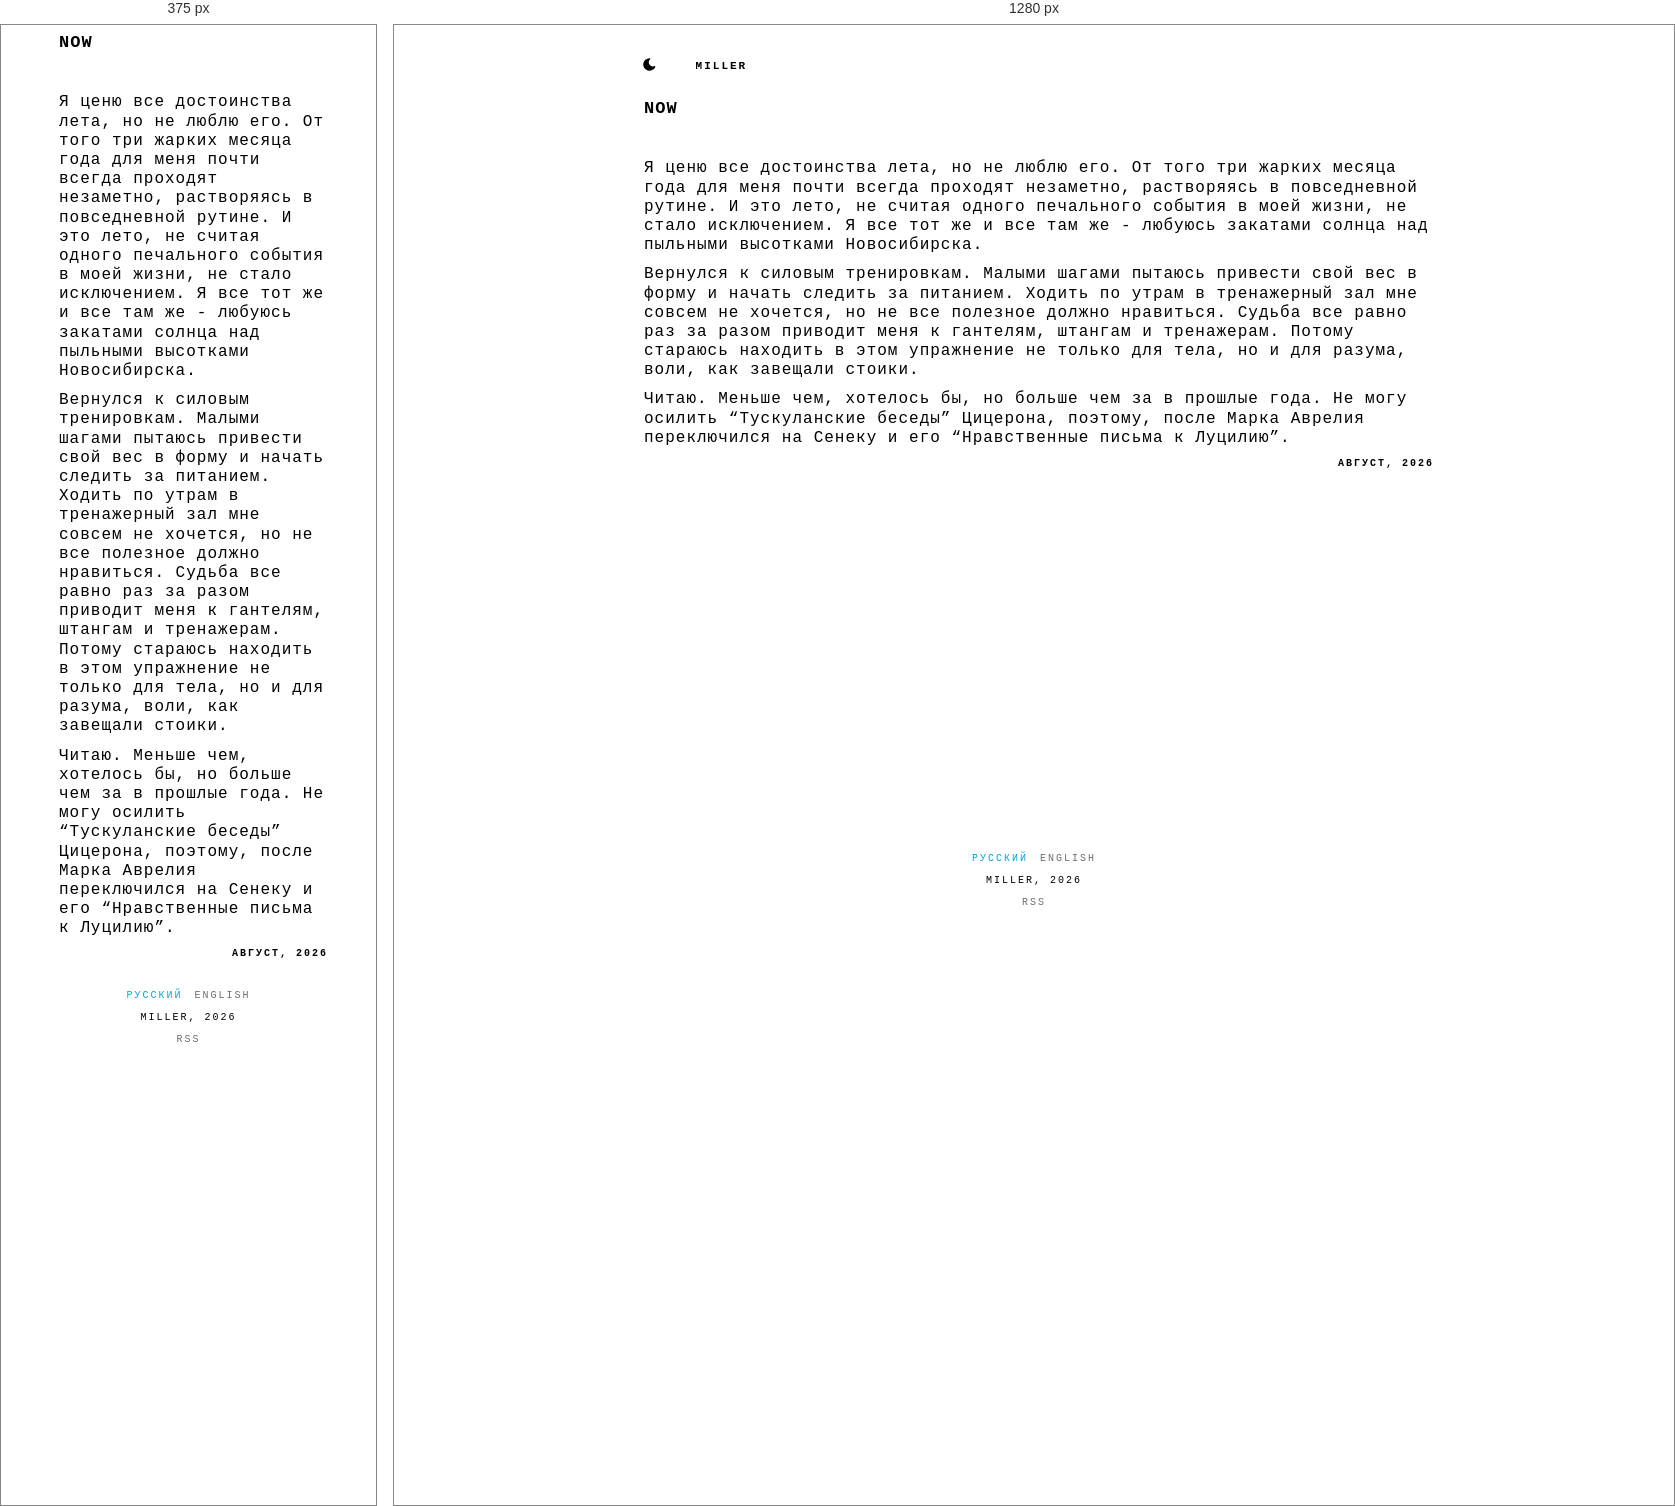
Rendered at 375 px and 1280 px, left to right.

<!-- file: index.html -->
<!DOCTYPE html>

<html lang="ru-RU"><head> 

    <meta charset="utf-8" />

    <meta name="viewport" content="width=device-width, initial-scale=1, viewport-fit=cover"/>

    
    
    <title>MILLER — Now</title>


    
    


    
        
    



    <meta name="description" content="Я ценю все достоинства лета, но не люблю его. От того три жарких месяца года для меня почти всегда проходят незаметно, растворяясь в повседневной рутине. И это лето, не считая одного печального события в моей жизни, не стало исключением. Я все тот же и все там же - любуюсь закатами солнца над пыльными высотками Новосибирска.
Вернулся к силовым тренировкам. Малыми шагами пытаюсь привести свой вес в форму и начать следить за питанием. Ходить по утрам в тренажерный зал мне совсем не хочется, но не все полезное должно нравиться. Судьба все равно раз за разом приводит меня к гантелям, штангам и тренажерам. Потому стараюсь находить в этом упражнение не только для тела, но и для разума, воли, как завещали стоики.
">


    <meta property="og:title" content="Now">
<meta property="og:description" content="Я ценю все достоинства лета, но не люблю его. От того три жарких месяца года для меня почти всегда проходят незаметно, растворяясь в повседневной рутине. И это лето, не считая одного печального события в моей жизни, не стало исключением. Я все тот же и все там же - любуюсь закатами солнца над пыльными высотками Новосибирска.
Вернулся к силовым тренировкам. Малыми шагами пытаюсь привести свой вес в форму и начать следить за питанием. Ходить по утрам в тренажерный зал мне совсем не хочется, но не все полезное должно нравиться. Судьба все равно раз за разом приводит меня к гантелям, штангам и тренажерам. Потому стараюсь находить в этом упражнение не только для тела, но и для разума, воли, как завещали стоики.
">
<meta property="og:type" content="website">
<meta property="og:url" content="https://mllr.blog/ru/now/">
<meta property="og:site_name" content="MILLER">
<meta property="og:locale" content="ru_RU">
    <meta
        property="og:locale:alternate"
        content="en_US">
    <meta property="og:image" content="https://mllr.blog/images/og-default.png">
    <meta property="og:image:alt" content="Now">

    <link rel="preconnect" href="https://fonts.googleapis.com">
    <link rel="preconnect" href="https://fonts.gstatic.com" crossorigin>
    <link rel="stylesheet" href="https://fonts.googleapis.com/css2?family=PT+Mono&family=Ubuntu+Mono:ital,wght@0,400;0,700;1,400;1,700&display=swap">

    
    <link rel="canonical" href="https://mllr.blog/ru/now/">


    <link rel="alternate" hreflang="ru-RU"  href="https://mllr.blog/ru/now/">

    <link rel="alternate" hreflang="en-US"  href="https://mllr.blog/en/now/">


    <link rel="stylesheet" href="/css/skeleton.css" />
    <link rel="stylesheet" href="/css/flexoki.css" />
    <link rel="stylesheet" href="/css/article.css" />
    <link rel="stylesheet" href="/css/navbar.css" />
    <link rel="stylesheet" href="/css/switches.css" />

    <link rel="icon" href="/favicon.svg" type="image/svg+xml">

    

</head><body>
        <div class="container"><header>
    <script src="/js/theme-init.js"></script>
    <nav class="navbar">
        <div class="container">
            <div class="row">
    <div class="twelve columns navbar-line pl-2">
        <ul class="navbar-list">
            <li class="navbar-theme-toggle">
                <button id="theme-toggle" class="toggle-button" aria-label="Toggle theme">
                    <svg xmlns="http://www.w3.org/2000/svg" id="sun" width="24" height="24" viewBox="0 0 24 24" fill="currentColor" class="icon-lg">
                        <path stroke="none" d="M0 0h24v24H0z" fill="none" />
                        <path d="M12 19a1 1 0 0 1 .993 .883l.007 .117v1a1 1 0 0 1 -1.993 .117l-.007 -.117v-1a1 1 0 0 1 1 -1z" />
                        <path d="M18.313 16.91l.094 .083l.7 .7a1 1 0 0 1 -1.32 1.497l-.094 -.083l-.7 -.7a1 1 0 0 1 1.218 -1.567l.102 .07z" />
                        <path d="M7.007 16.993a1 1 0 0 1 .083 1.32l-.083 .094l-.7 .7a1 1 0 0 1 -1.497 -1.32l.083 -.094l.7 -.7a1 1 0 0 1 1.414 0z" />
                        <path d="M4 11a1 1 0 0 1 .117 1.993l-.117 .007h-1a1 1 0 0 1 -.117 -1.993l.117 -.007h1z" />
                        <path d="M21 11a1 1 0 0 1 .117 1.993l-.117 .007h-1a1 1 0 0 1 -.117 -1.993l.117 -.007h1z" />
                        <path d="M6.213 4.81l.094 .083l.7 .7a1 1 0 0 1 -1.32 1.497l-.094 -.083l-.7 -.7a1 1 0 0 1 1.217 -1.567l.102 .07z" />
                        <path d="M19.107 4.893a1 1 0 0 1 .083 1.32l-.083 .094l-.7 .7a1 1 0 0 1 -1.497 -1.32l.083 -.094l.7 -.7a1 1 0 0 1 1.414 0z" />
                        <path d="M12 2a1 1 0 0 1 .993 .883l.007 .117v1a1 1 0 0 1 -1.993 .117l-.007 -.117v-1a1 1 0 0 1 1 -1z" />
                        <path d="M12 7a5 5 0 1 1 -4.995 5.217l-.005 -.217l.005 -.217a5 5 0 0 1 4.995 -4.783z" />
                    </svg>
                    
                    <svg xmlns="http://www.w3.org/2000/svg" id="moon" width="24" height="24" viewBox="0 0 24 24" fill="currentColor" class="icon-lg">
                        <path stroke="none" d="M0 0h24v24H0z" fill="none" />
                        <path d="M12 1.992a10 10 0 1 0 9.236 13.838c.341 -.82 -.476 -1.644 -1.298 -1.31a6.5 6.5 0 0 1 -6.864 -10.787l.077 -.08c.551 -.63 .113 -1.653 -.758 -1.653h-.266l-.068 -.006l-.06 -.002z" />
                    </svg>
                </button>
            </li>

            <li class="navbar-item">
                <p class="navbar-link" style="color: transparent;">:</p>
            </li>

            
            

            
                <li class="navbar-item">
                    <a href="/ru/" class="navbar-link">MILLER</a>
                </li>
            

            
            
    </div>
</div>
            <div class="navbar-burger">
    <input id="menu-toggle" type="checkbox" />
    <label class="menu-btn" for="menu-toggle">
      <span></span>
    </label>
    <ul class="menu-box">
        <li>
            <a href="/" title="home" class="menu-item"> MILLER </a>
        </li>

        
        

        
        

        
            <li>
                <p class="menu-item"><time>August 26, 2026</time></p>
            </li>
        

        <ul class="navbar-list">
            <li class="navbar-theme-toggle">
                <button id="theme-toggle-burger" class="navbar-link toggle-button" aria-label="Toggle theme">
                    <svg id="sun" width="12" height="12" xmlns="http://www.w3.org/2000/svg" width="12" height="12" viewBox="0 0 512 512">
                        <path fill="currentcolor" d="M256 159.1c-53.02.0-95.1 42.98-95.1 95.1s41.2 96.9 95.1 96.9 95.1-42.98 95.1-95.1S309 159.1 256 159.1zM509.3 347l-63.2-91.9 63.15-91.01c6.332-9.125 1.104-21.74-9.826-23.72l-109-19.7-19.7-109c-1.975-10.93-14.59-16.16-23.72-9.824L256 65.89 164.1 2.736c-9.125-6.332-21.74-1.107-23.72 9.824L121.6 121.6 12.56 141.3C1.633 143.2-3.596 155.9 2.736 164.1L65.89 256 2.74 347.01c-6.332 9.125-1.105 21.74 9.824 23.72l109 19.7 19.7 109c1.975 10.93 14.59 16.16 23.72 9.824L256 446.1l91.01 63.15c9.127 6.334 21.75 1.107 23.72-9.822l19.7-109 109-19.7C510.4 368.8 515.6 356.1 509.3 347zM256 383.1c-70.69.0-127.1-57.31-127.1-127.1.0-70.69 57.31-127.1 127.1-127.1S383.1 186.2 383.1 256c0 70.7-56.4 127.1-127.1 127.1z"></path></svg>

                    <svg id="moon" width="12" height="12" xmlns="http://www.w3.org/2000/svg" viewBox="0 0 512 512">
                        <path fill="currentcolor" d="M32 256C32 132.2 132.3 32 255.8 32c11.36.0 29.7 1.668 40.9 3.746 9.616 1.777 11.75 14.63 3.279 19.44C245 86.5 211.2 144.6 211.2 207.8c0 109.7 99.71 193 208.3 172.3 9.561-1.805 16.28 9.324 10.11 16.95C387.9 448.6 324.8 480 255.8 480 132.1 480 32 379.6 32 256z"></path></svg>
                </button>
            </li>
        </ul>
    </ul>
</div>
        </div>
    </nav>
</header></div>
        <div class="main container">
            <main id="content">
    <article>
        <div class="container article-section">
            
            

<div class="row">
    <div class="twelve columns">
        <div class="row navbar-row pl-5">
            <div class="twelve columns">
                <h1 class="tx-2 ffg">Now</h1>
            </div>
            
        </div>
        <div class="row">
            <div class="twelve columns u-spacer line bottom top"> </div>
        </div>
    </div>
</div>
            <div class="row">
                <div class="twelve columns text uppercase faint ffg tx-3">
                    <div class="u-pull-right">
                        
                    </div>
                </div>
            </div>
            <div class="row u-spacer empty"></div>
            <div class="row">
                
            </div>
            <div class="row">
                <div class="twelve columns article-content pl-5">
                    <p>Я ценю все достоинства лета, но не люблю его. От того три жарких месяца года для меня почти всегда проходят незаметно, растворяясь в повседневной рутине.
И это лето, не считая одного печального события в моей жизни, не стало исключением. Я все тот же и все там же - любуюсь закатами солнца над пыльными высотками Новосибирска.</p>
<p>Вернулся к силовым тренировкам. Малыми шагами пытаюсь привести свой вес в форму и начать следить за питанием.
Ходить по утрам в тренажерный зал мне совсем не хочется, но не все полезное должно нравиться. Судьба все равно раз за разом приводит меня к гантелям, штангам и тренажерам.
Потому стараюсь находить в этом упражнение не только для тела, но и для разума, воли, как завещали стоики.</p>
<p>Читаю. Меньше чем, хотелось бы, но больше чем за в прошлые года. Не могу осилить &ldquo;Тускуланские беседы&rdquo; Цицерона, поэтому, после Марка Аврелия переключился на Сенеку и его &ldquo;Нравственные письма к Луцилию&rdquo;.</p>

                </div>
            </div>
            
                <div class="row">
                    <div class="twelve columns">
                        <h1 class="row text uppercase faint ffg tx-2">
                            
                                <time class="u-pull-right" title="08-26-2026">
                                    август, 2026
                                </time>
                            
                        </h1>
                    </div>
                </div>
            
        </div>
    </article>

            </main>
            <div class="block container"><footer>
    <div class="row u-spacer empty"></div>
    <div class="container row">
        <div class="twelve columns u-spacer line bottom-2"> </div>
        <div class="row">
            <div class="twelve columns text uppercase center faint ffg tx-3">
            
                <a href="/ru/now/"
                    data-language="ru"
                    hreflang="ru-RU"
                    class="link language active">
                        Русский
                </a>
            
                <a href="/en/now/"
                    data-language="en"
                    hreflang="en-US"
                    class="link language ">
                        English
                </a>
            
            </div>
        </div>
        <div class="row">
            <div class="twelve columns text uppercase center faint ffg tx-3">
                <p>Miller, 2026</p>
            </div>
        </div>
        <div class="row">
            <div class="twelve columns text uppercase center faint ffg tx-3">
                
                    <a href="/ru/index.xml" type="application/rss&#43;xml" class="link language">
                        RSS
                    </a>
                
            </div>
        </div>
    </div>
    <script src="/js/theme-toggle.js"></script>
</footer>
</div>
        </div>
    </body>
</html>


/* @media block from skeleton.css */
@media (min-width: 400px) {
  .container {
    width: 85%;
    padding: 0; }
  }

/* @media block from skeleton.css */
@media (min-width: 550px) {
  .container {
    width: 80%;
  }

  .column,
  .columns {
    margin-left: 4%;
  }

  .column:first-child,
  .columns:first-child {
    margin-left: 0;
  }

  .one.column,
  .one.columns                    { width: 4.66666666667%; }
  .two.columns                    { width: 13.3333333333%; }
  .three.columns                  { width: 22%;            }
  .four.columns                   { width: 30.6666666667%; }
  .five.columns                   { width: 39.3333333333%; }
  .six.columns                    { width: 48%;            }
  .seven.columns                  { width: 56.6666666667%; }
  .eight.columns                  { width: 65.3333333333%; }
  .nine.columns                   { width: 74.0%;          }
  .ten.columns                    { width: 82.6666666667%; }
  .eleven.columns                 { width: 91.3333333333%; }
  .twelve.columns                 { width: 100%; margin-left: 0; }

  .one-third.column               { width: 30.6666666667%; }
  .two-thirds.column              { width: 65.3333333333%; }

  .one-half.column                { width: 48%; }

  .offset-by-one.column,
  .offset-by-one.columns          { margin-left: 8.66666666667%; }
  .offset-by-two.column,
  .offset-by-two.columns          { margin-left: 17.3333333333%; }
  .offset-by-three.column,
  .offset-by-three.columns        { margin-left: 26%;            }
  .offset-by-four.column,
  .offset-by-four.columns         { margin-left: 34.6666666667%; }
  .offset-by-five.column,
  .offset-by-five.columns         { margin-left: 43.3333333333%; }
  .offset-by-six.column,
  .offset-by-six.columns          { margin-left: 52%;            }
  .offset-by-seven.column,
  .offset-by-seven.columns        { margin-left: 60.6666666667%; }
  .offset-by-eight.column,
  .offset-by-eight.columns        { margin-left: 69.3333333333%; }
  .offset-by-nine.column,
  .offset-by-nine.columns         { margin-left: 78.0%;          }
  .offset-by-ten.column,
  .offset-by-ten.columns          { margin-left: 86.6666666667%; }
  .offset-by-eleven.column,
  .offset-by-eleven.columns       { margin-left: 95.3333333333%; }

  .offset-by-one-third.column,
  .offset-by-one-third.columns    { margin-left: 34.6666666667%; }
  .offset-by-two-thirds.column,
  .offset-by-two-thirds.columns   { margin-left: 69.3333333333%; }

  .offset-by-one-half.column,
  .offset-by-one-half.columns     { margin-left: 52%; }

}

/* @media block from skeleton.css */
@media(min-width: 550px)
{
  .link.content {
    font-size: 1.2rem;
    color: var(--flexoki-tx-2);
    transition: color 0.2s;
    text-transform: uppercase;
    font-weight: 400;
    letter-spacing: .1rem;
    text-decoration: none;
    display: block;
  }
}

/* @media block from skeleton.css */
@media (min-width: 400px) {}

/* @media block from skeleton.css */
@media (min-width: 550px) {}

/* @media block from skeleton.css */
@media (min-width: 750px) {}

/* @media block from skeleton.css */
@media (min-width: 1000px) {}

/* @media block from skeleton.css */
@media (min-width: 1200px) {}

/* @media block from navbar.css */
@media(min-width: 550px)
{
    .navbar-burger {
        display: none;
    }

    .navbar-line {
        display: block;
    }
}